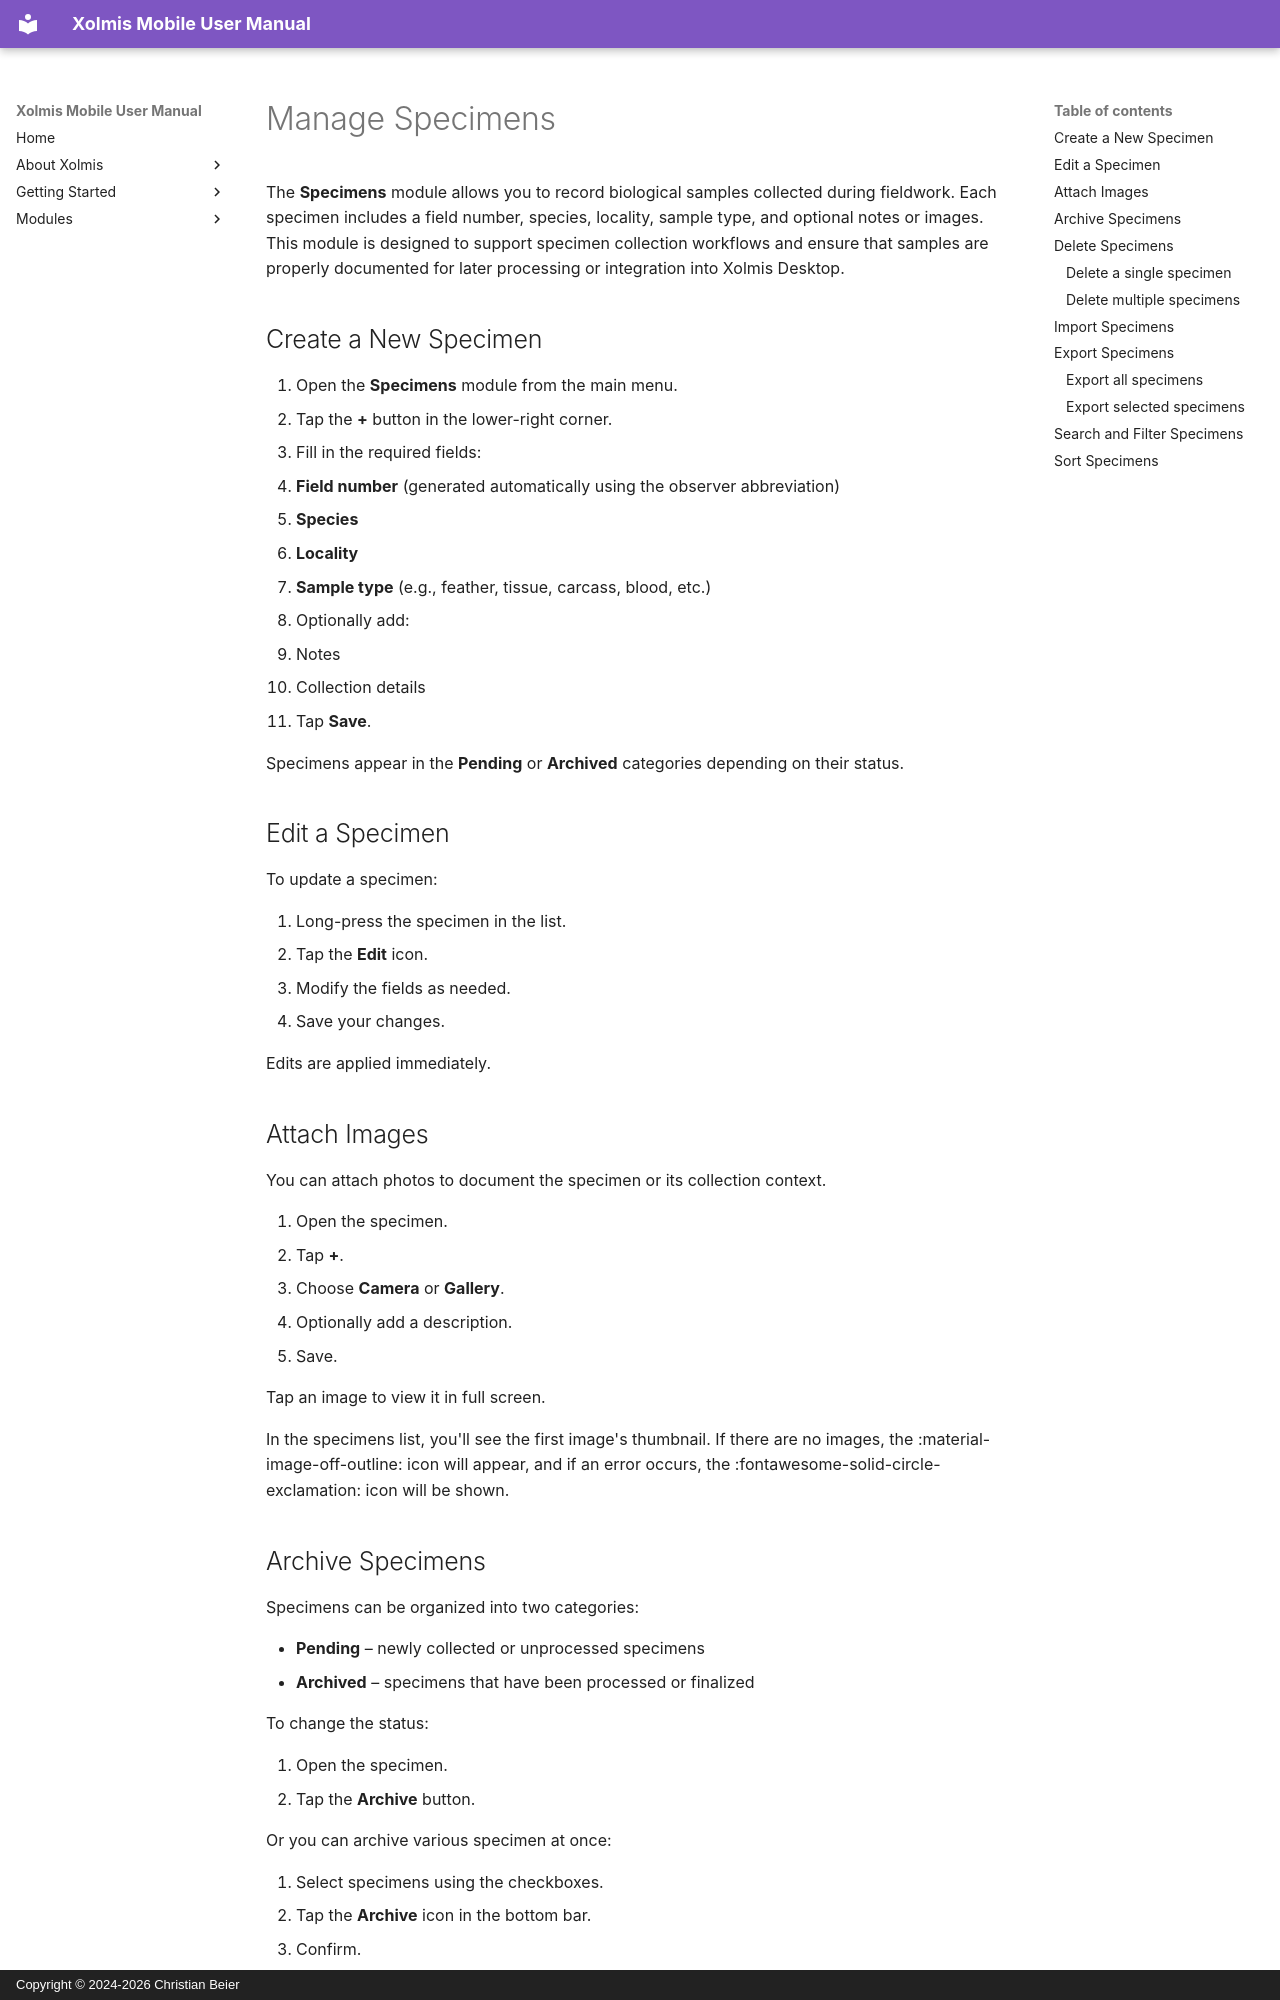

repository: cbeier-studio/xolmis_mobile · page: en/specimens.html · generator: mkdocs · copyright: Copyright © 2024-2026 Christian Beier

# Manage Specimens

The **Specimens** module allows you to record biological samples collected during fieldwork. Each specimen includes a field number, species, locality, sample type, and optional notes or images. This module is designed to support specimen collection workflows and ensure that samples are properly documented for later processing or integration into Xolmis Desktop.

## Create a New Specimen

1. Open the **Specimens** module from the main menu.  
2. Tap the **+** button in the lower-right corner.  
3. Fill in the required fields:
   - **Field number** (generated automatically using the observer abbreviation)  
   - **Species**  
   - **Locality**  
   - **Sample type** (e.g., feather, tissue, carcass, blood, etc.)  
4. Optionally add:
   - Notes  
   - Collection details  
5. Tap **Save**.

Specimens appear in the **Pending** or **Archived** categories depending on their status.

## Edit a Specimen

To update a specimen:

1. Long-press the specimen in the list.  
2. Tap the **Edit** icon.  
3. Modify the fields as needed.  
4. Save your changes.

Edits are applied immediately.

## Attach Images

You can attach photos to document the specimen or its collection context.

1. Open the specimen.  
2. Tap **+**.  
3. Choose **Camera** or **Gallery**.  
4. Optionally add a description.  
5. Save.

Tap an image to view it in full screen.

In the specimens list, you'll see the first image's thumbnail. If there are no images, the :material-image-off-outline: icon will appear, and if an error occurs, the :fontawesome-solid-circle-exclamation: icon will be shown.
